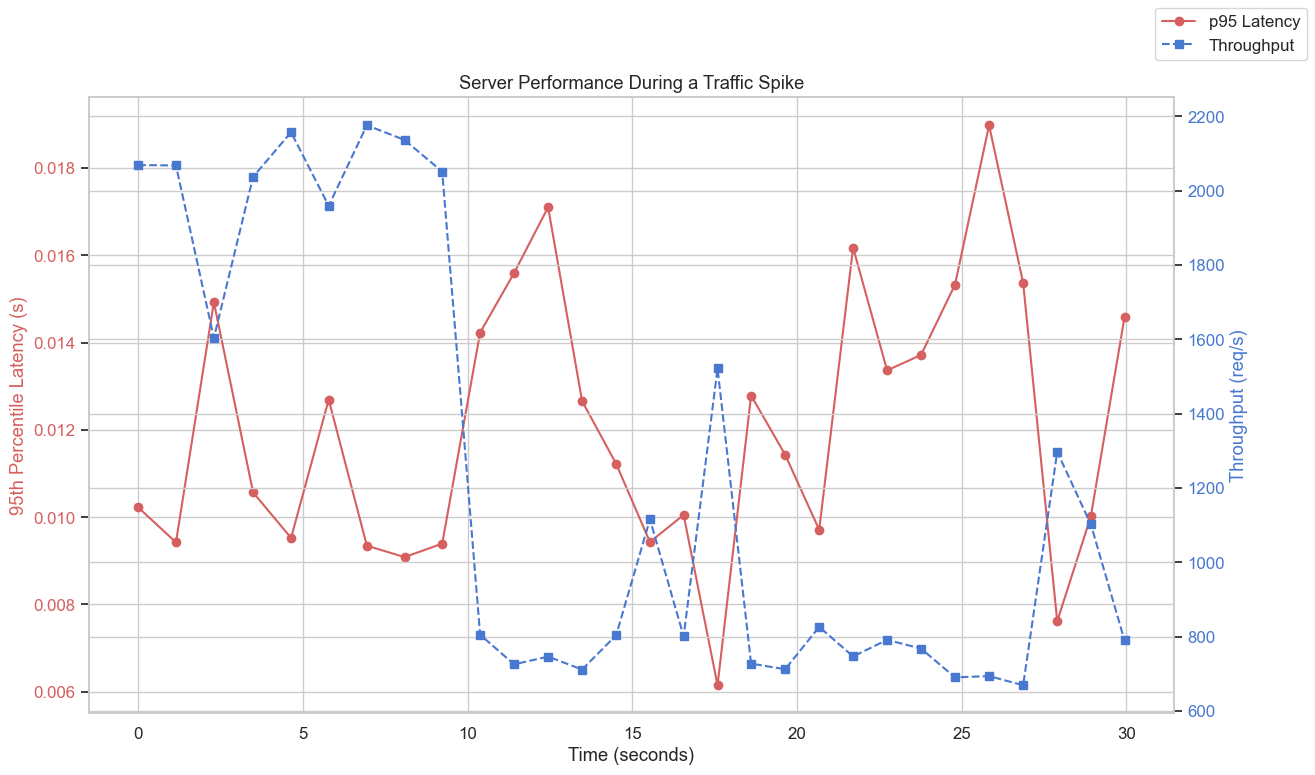

Values plotted in this chart, from the file beside it:
, concurrency, total_requests, successful_requests, failed_requests, error_rate_percent, avg_latency_s, median_latency_s, p95_latency_s, p99_latency_s, throughput_rps, total_time_s, avg_response_bytes, phase, timestamp
0, 150, 300, 300, 0, 0.0, 0.004717, 0.004166, 0.01022, 0.01501, 2069, 0.145, 3431, Spike, 9.5367431640625e-07
1, 150, 300, 300, 0, 0.0, 0.005215, 0.004632, 0.009424, 0.0124, 2067, 0.1451, 3431, Spike, 1.147
2, 150, 300, 300, 0, 0.0, 0.00687, 0.004961, 0.01493, 0.04341, 1603, 0.1871, 3431, Spike, 2.298
3, 150, 300, 300, 0, 0.0, 0.005408, 0.004756, 0.01057, 0.01336, 2037, 0.1473, 3431, Spike, 3.489
4, 150, 300, 300, 0, 0.0, 0.005232, 0.004901, 0.009525, 0.01126, 2157, 0.1391, 3431, Spike, 4.642
5, 150, 300, 300, 0, 0.0, 0.005453, 0.004366, 0.0127, 0.01691, 1959, 0.1532, 3431, Spike, 5.784
6, 150, 300, 300, 0, 0.0, 0.004964, 0.00454, 0.009346, 0.01273, 2176, 0.1379, 3431, Spike, 6.943
7, 150, 300, 300, 0, 0.0, 0.004768, 0.004331, 0.009086, 0.01232, 2136, 0.1404, 3431, Spike, 8.086
8, 150, 300, 300, 0, 0.0, 0.00493, 0.004332, 0.009393, 0.01437, 2051, 0.1463, 3431, Spike, 9.23
9, 10, 20, 20, 0, 0.0, 0.00887, 0.009316, 0.01423, 0.01432, 805, 0.02484, 3431, Baseline, 10.38
10, 10, 20, 20, 0, 0.0, 0.009754, 0.008903, 0.0156, 0.01574, 725.3, 0.02758, 3431, Baseline, 11.41
11, 10, 20, 20, 0, 0.0, 0.009991, 0.01023, 0.0171, 0.01817, 746, 0.02681, 3431, Baseline, 12.45
12, 10, 20, 20, 0, 0.0, 0.009265, 0.009905, 0.01266, 0.01419, 711.4, 0.02811, 3431, Baseline, 13.48
13, 10, 20, 20, 0, 0.0, 0.007952, 0.008156, 0.01122, 0.01138, 803.5, 0.02489, 3431, Baseline, 14.51
14, 10, 20, 20, 0, 0.0, 0.006041, 0.005451, 0.009431, 0.009601, 1115, 0.01793, 3431, Baseline, 15.54
15, 10, 20, 20, 0, 0.0, 0.006746, 0.005847, 0.01005, 0.01026, 800.6, 0.02498, 3431, Baseline, 16.56
16, 10, 20, 20, 0, 0.0, 0.004414, 0.004537, 0.006148, 0.006383, 1521, 0.01315, 3431, Baseline, 17.59
17, 10, 20, 20, 0, 0.0, 0.008309, 0.008307, 0.01279, 0.01406, 727.4, 0.0275, 3431, Baseline, 18.61
18, 10, 20, 20, 0, 0.0, 0.006623, 0.006434, 0.01143, 0.01168, 712, 0.02809, 3431, Baseline, 19.64
19, 10, 20, 20, 0, 0.0, 0.007217, 0.007236, 0.009712, 0.01093, 826.1, 0.02421, 3431, Baseline, 20.68
20, 10, 20, 20, 0, 0.0, 0.009873, 0.009802, 0.01618, 0.01802, 746.6, 0.02679, 3431, Baseline, 21.71
21, 10, 20, 20, 0, 0.0, 0.007753, 0.007295, 0.01336, 0.01421, 791.2, 0.02528, 3431, Baseline, 22.74
22, 10, 20, 20, 0, 0.0, 0.009002, 0.00913, 0.01372, 0.01457, 767.7, 0.02605, 3431, Baseline, 23.77
23, 10, 20, 20, 0, 0.0, 0.009214, 0.009185, 0.01533, 0.01652, 690.2, 0.02898, 3431, Baseline, 24.8
24, 10, 20, 20, 0, 0.0, 0.01037, 0.009173, 0.01898, 0.01953, 693.7, 0.02883, 3431, Baseline, 25.83
25, 10, 20, 20, 0, 0.0, 0.01033, 0.01033, 0.01537, 0.01821, 669, 0.02989, 3431, Baseline, 26.87
26, 10, 20, 20, 0, 0.0, 0.004656, 0.004626, 0.007614, 0.008259, 1297, 0.01542, 3431, Baseline, 27.9
27, 10, 20, 20, 0, 0.0, 0.0058, 0.005248, 0.01002, 0.01263, 1102, 0.01815, 3431, Baseline, 28.93
28, 10, 20, 20, 0, 0.0, 0.008378, 0.007912, 0.01459, 0.0149, 789.4, 0.02533, 3431, Baseline, 29.95
